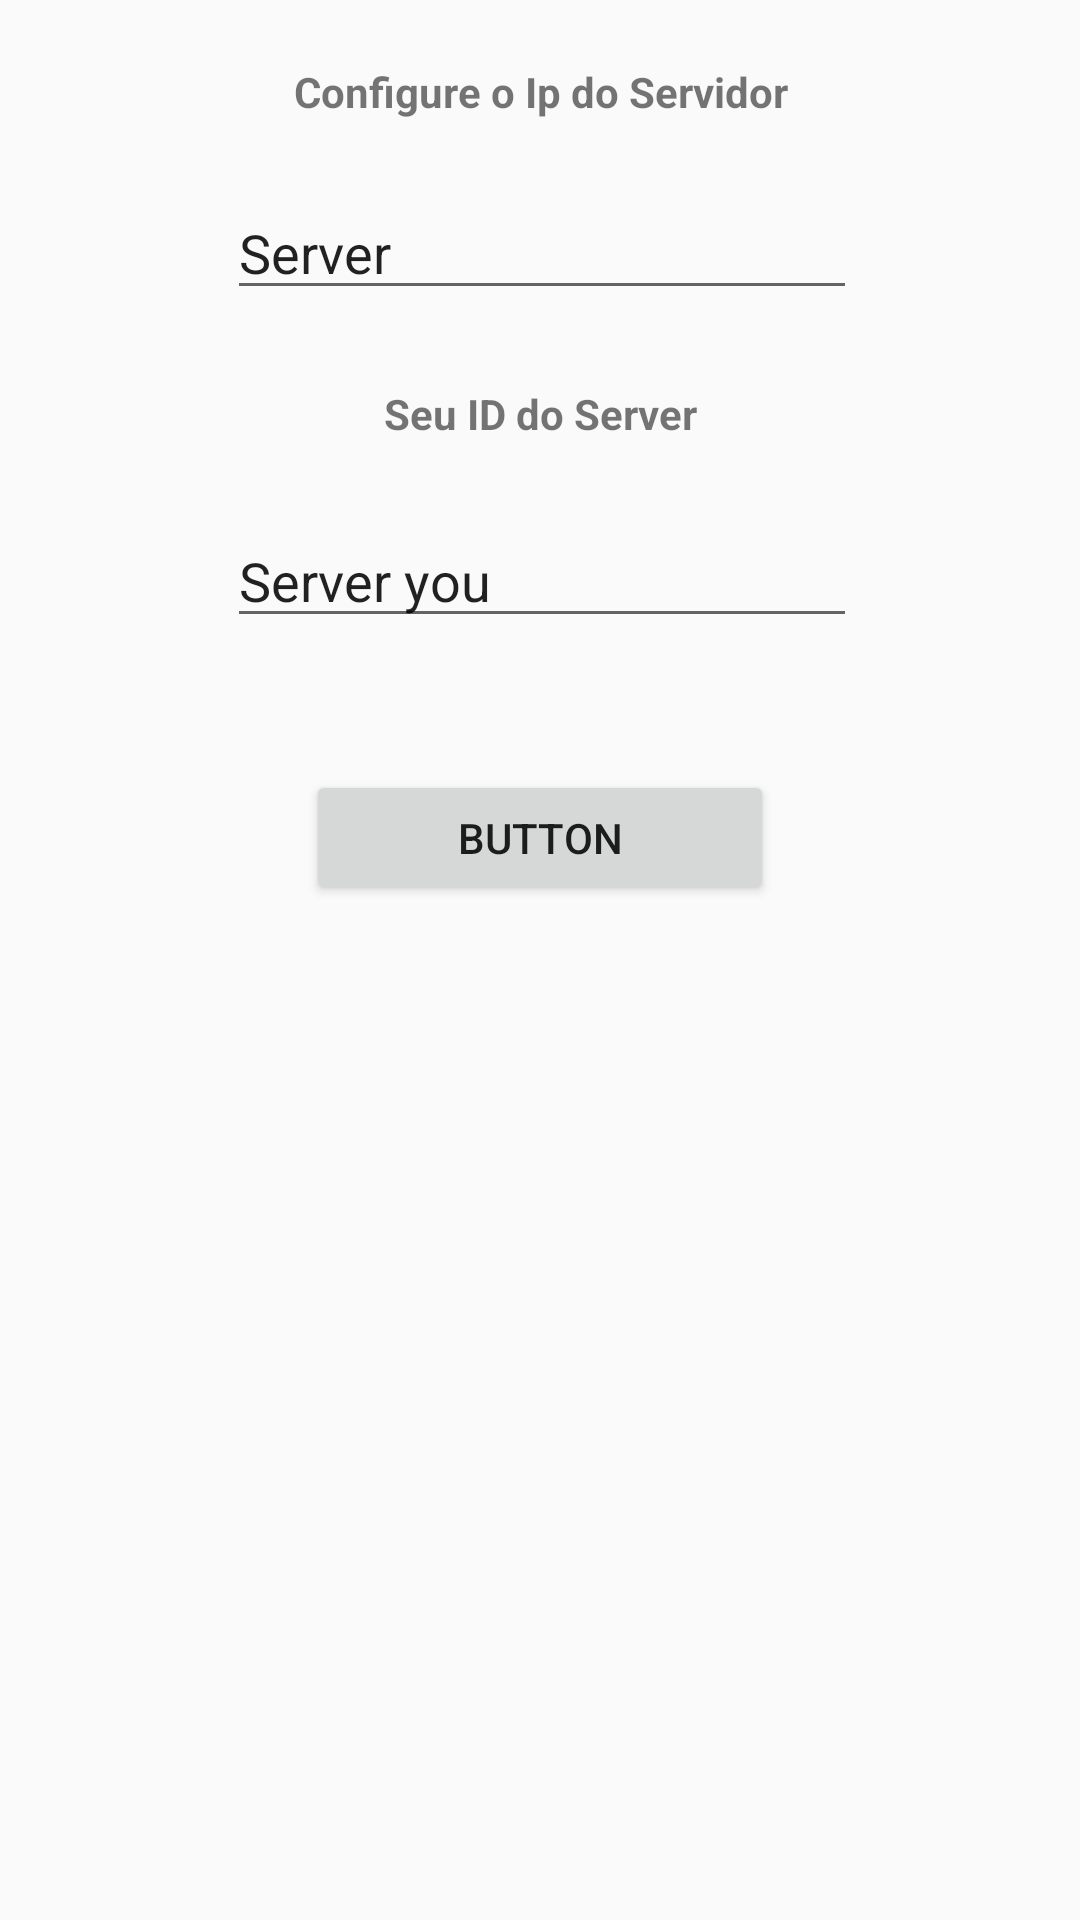

Here is an Android app screen rendered from its layout file. Give the layout XML and the strings, colors and styles it references.
<!-- AndroidManifest.xml: application theme AppTheme -->
<!-- res/layout/act_conf_server.xml -->
<?xml version="1.0" encoding="utf-8"?>
<android.support.constraint.ConstraintLayout xmlns:android="http://schemas.android.com/apk/res/android"
    xmlns:app="http://schemas.android.com/apk/res-auto"
    xmlns:tools="http://schemas.android.com/tools"
    android:layout_width="match_parent"
    android:layout_height="match_parent"
    tools:context="com.trairas.nig.pim.Act.conf_server">

    <TextView
        android:id="@+id/textView7"
        android:layout_width="244dp"
        android:layout_height="32dp"
        android:layout_marginLeft="8dp"
        android:layout_marginRight="8dp"
        android:layout_marginTop="16dp"
        android:padding="5dp"
        android:text="Configure o Ip do Servidor"
        android:textAlignment="center"
        android:textStyle="bold"
        app:layout_constraintLeft_toLeftOf="parent"
        app:layout_constraintRight_toRightOf="parent"
        app:layout_constraintTop_toTopOf="parent" />

    <TextView
        android:id="@+id/textView8"
        android:layout_width="244dp"
        android:layout_height="32dp"
        android:layout_marginLeft="8dp"
        android:layout_marginRight="8dp"
        android:layout_marginTop="20dp"
        android:padding="5dp"
        android:text="Seu ID do Server"
        android:textAlignment="center"
        android:textStyle="bold"
        app:layout_constraintLeft_toLeftOf="parent"
        app:layout_constraintRight_toRightOf="parent"
        app:layout_constraintTop_toBottomOf="@+id/ed_ip" />

    <EditText
        android:id="@+id/ed_ip"
        android:layout_width="wrap_content"
        android:layout_height="wrap_content"
        android:layout_marginLeft="8dp"
        android:layout_marginRight="8dp"
        android:layout_marginTop="14dp"
        android:ems="10"
        android:inputType="textPersonName"
        android:text="Server"
        app:layout_constraintHorizontal_bias="0.505"
        app:layout_constraintLeft_toLeftOf="parent"
        app:layout_constraintRight_toRightOf="parent"
        app:layout_constraintTop_toBottomOf="@+id/textView7" />

    <EditText
        android:id="@+id/ed_id"
        android:layout_width="wrap_content"
        android:layout_height="wrap_content"
        android:layout_marginLeft="8dp"
        android:layout_marginRight="8dp"
        android:layout_marginTop="16dp"
        android:ems="10"
        android:inputType="textPersonName"
        android:text="Server you"
        app:layout_constraintHorizontal_bias="0.505"
        app:layout_constraintLeft_toLeftOf="parent"
        app:layout_constraintRight_toRightOf="parent"
        app:layout_constraintTop_toBottomOf="@+id/textView8" />

    <Button
        android:id="@+id/bt_altear"
        android:layout_width="156dp"
        android:layout_height="45dp"
        android:layout_marginLeft="8dp"
        android:layout_marginRight="8dp"
        android:layout_marginTop="44dp"
        android:text="Button"
        app:layout_constraintLeft_toLeftOf="parent"
        app:layout_constraintRight_toRightOf="parent"
        app:layout_constraintTop_toBottomOf="@+id/ed_id" />
</android.support.constraint.ConstraintLayout>
<!-- resources referenced by this layout -->
<resources>
  <style name="AppTheme" parent="Theme.AppCompat.Light.DarkActionBar">
          
          <item name="colorPrimary">@color/colorPrimary</item>
          <item name="colorPrimaryDark">@color/colorPrimaryDark</item>
          <item name="colorAccent">@color/colorAccent</item>
      </style>
  <color name="colorPrimary">#3f51b5</color>
  <color name="colorPrimaryDark">#303F9F</color>
  <color name="colorAccent">#FF4081</color>
</resources>
